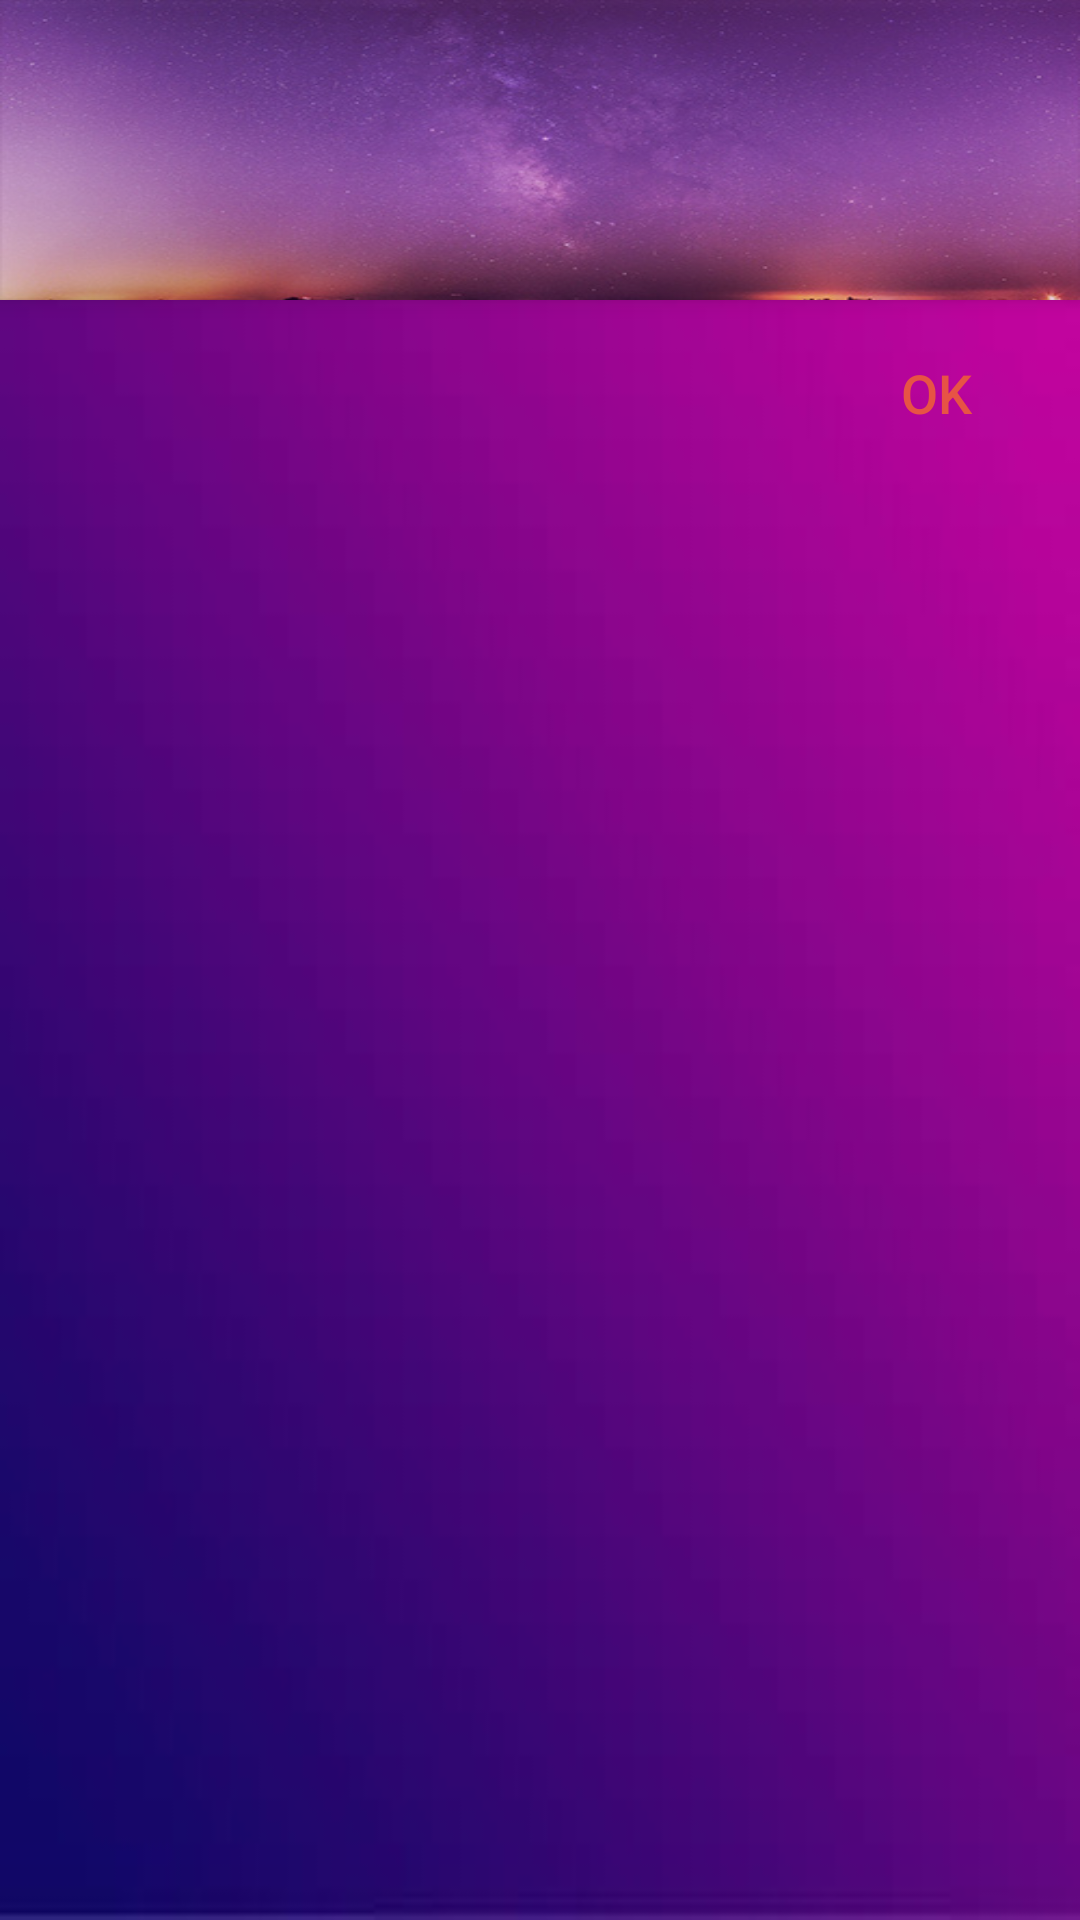

Layout XML and referenced resources for this Android screen:
<!-- AndroidManifest.xml: application theme AppTheme -->
<!-- res/layout/fragment_choosemode.xml -->
<?xml version="1.0" encoding="utf-8"?>
<RelativeLayout xmlns:android="http://schemas.android.com/apk/res/android"
                android:layout_width="70dp"
                android:layout_height="wrap_content"
                style="@style/mDialog"
                android:orientation="vertical"
                android:background="@drawable/dialog_background" >

    <ImageView
        android:id="@+id/dia_imageView"
        android:background="@drawable/dia_image"
        android:layout_alignParentTop="true"
        android:layout_width="match_parent"
        android:layout_height="100dp"
        android:alpha="0.8"
        android:elevation="4dp" />

    <ListView
        android:layout_below="@id/dia_imageView"
        android:paddingLeft="2dp"
        android:layout_marginTop="7dp"
        android:paddingRight="2dp"
        android:id="@+id/dialog_list_view"
        android:layout_width="match_parent"
        android:layout_height="wrap_content" />

    <Button
        android:layout_below="@id/dialog_list_view"
        android:layout_alignParentRight="true"
        android:id="@+id/dialog_daji_button"
        android:layout_width="wrap_content"
        android:layout_height="wrap_content"
        android:padding="7dp"
        android:layout_marginRight="4dp"
        android:layout_marginBottom="4dp"
        android:text="OK"
        android:textColorHint="#FAFAFA"
        android:textColorHighlight="#FAFAFA"
        android:textColorLink="#FAFAFA"
        android:textSize="18sp"
        android:background="#00000000"
        android:textColor="#e75345" />

</RelativeLayout>
<!-- resources referenced by this layout -->
<resources>
  <!-- drawable dia_image: jpg bitmap (drawable, 40412 bytes) -->
  <!-- drawable dialog_background: jpg bitmap (drawable, 10032 bytes) -->
  <style name="mDialog" parent="AppTheme">
          <item name="android:textColor">#FAFAFA</item>
      </style>
  <style name="AppTheme" parent="Theme.AppCompat.Light.DarkActionBar">
          <item name="colorPrimary">@color/colorPrimary</item>
          <item name="colorPrimaryDark">@color/colorPrimaryDark</item>
          <item name="colorAccent">@color/colorAccent</item>
      </style>
  <!-- not gathered from this repository: default colours our renderer supplied (Android Studio template values) -->
  <color name="colorPrimary">#FF6200EE</color>
  <color name="colorPrimaryDark">#FF3700B3</color>
  <color name="colorAccent">#FF03DAC5</color>
</resources>
